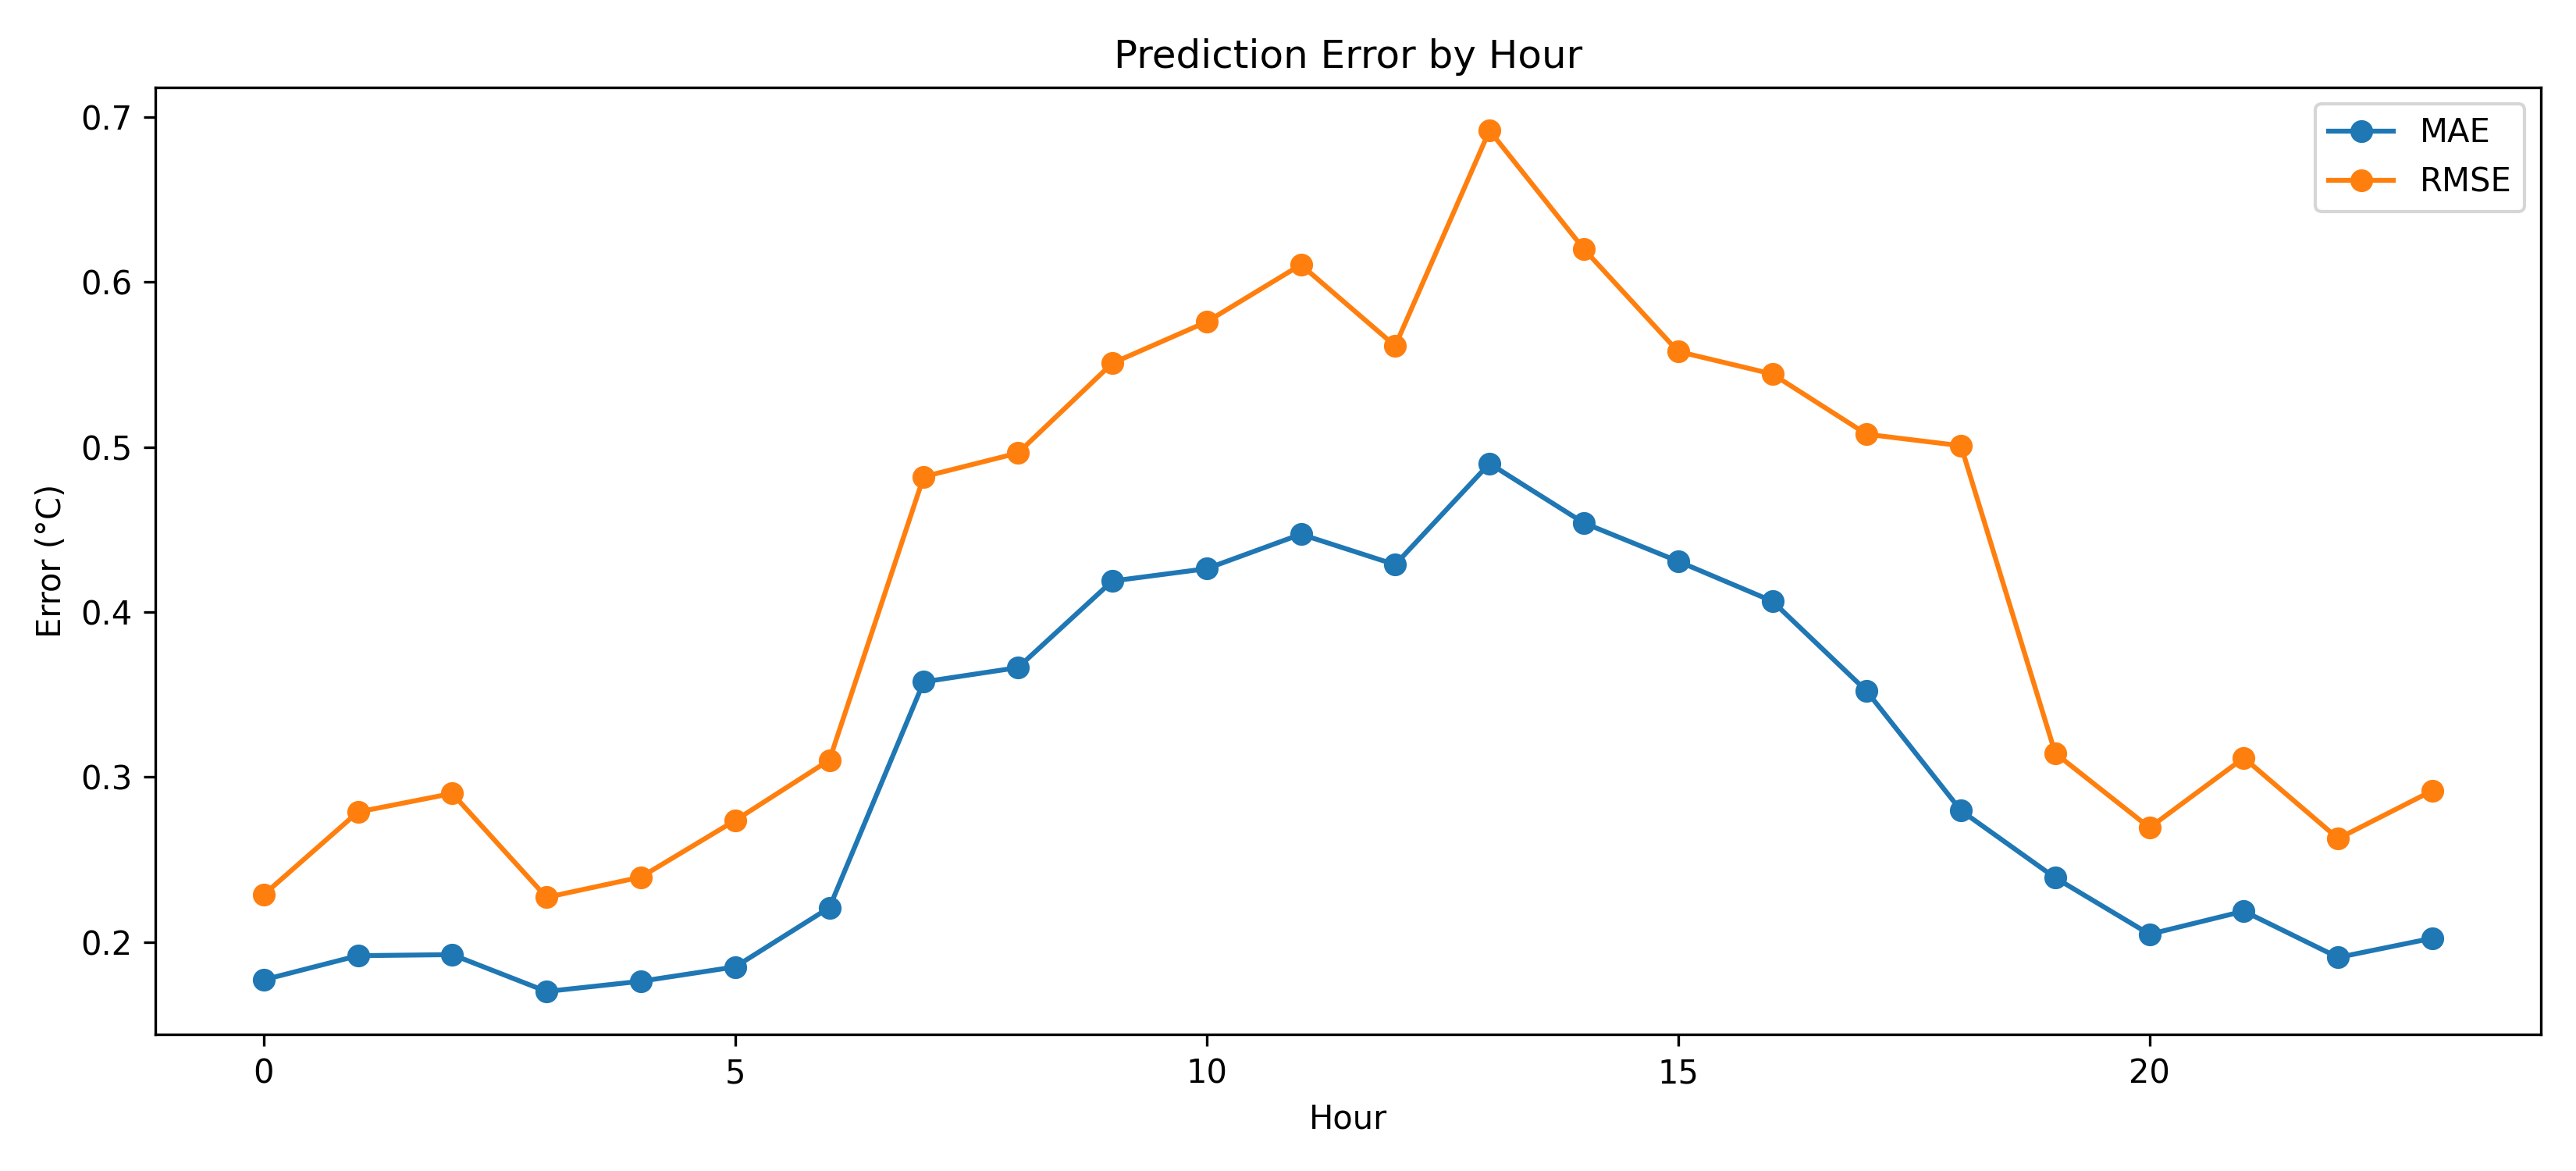

The data file committed next to this chart (first rows):
Hour, Count, MAE, RMSE, R2, ME_Bias, Error_STD, P90_Absolute_Error, P95_Absolute_Error
0, 364, 0.1771, 0.2287, 0.9996, 0.0175, 0.228, 0.3722, 0.4521
1, 364, 0.1918, 0.2789, 0.9994, 0.01747, 0.2783, 0.3838, 0.4743
2, 364, 0.1924, 0.2901, 0.9993, 0.008263, 0.29, 0.408, 0.5631
3, 364, 0.1701, 0.2271, 0.9996, -0.003207, 0.2271, 0.3581, 0.4549
4, 364, 0.1763, 0.2394, 0.9995, -0.005608, 0.2393, 0.3672, 0.4717
5, 364, 0.185, 0.2737, 0.9994, 0.02251, 0.2728, 0.3951, 0.5348
6, 364, 0.2209, 0.3103, 0.9992, 0.009146, 0.3102, 0.4502, 0.5984
7, 364, 0.3578, 0.4821, 0.9982, -0.05502, 0.4789, 0.8069, 1.071
8, 364, 0.3664, 0.4964, 0.9981, -0.02607, 0.4958, 0.8368, 0.9835
9, 364, 0.4189, 0.5509, 0.9976, -0.0191, 0.5505, 0.8817, 1.063
10, 364, 0.4263, 0.5759, 0.9973, -0.0141, 0.5757, 0.9458, 1.132
11, 364, 0.4472, 0.6106, 0.9969, 0.01637, 0.6103, 0.9928, 1.236
12, 364, 0.4288, 0.5613, 0.9973, -0.004222, 0.5613, 0.8823, 1.187
13, 364, 0.4901, 0.6919, 0.996, 0.04366, 0.6906, 1.072, 1.276
14, 364, 0.4541, 0.6201, 0.9968, -0.03629, 0.6191, 0.9175, 1.181
15, 364, 0.4308, 0.558, 0.9974, -0.01793, 0.5577, 0.9461, 1.067
16, 364, 0.4066, 0.5443, 0.9976, 0.06921, 0.5399, 0.8732, 1.061
17, 364, 0.3521, 0.5078, 0.998, 0.01363, 0.5076, 0.7764, 0.9383
18, 364, 0.2797, 0.5009, 0.998, -0.05667, 0.4976, 0.5372, 0.7285
19, 364, 0.239, 0.3145, 0.9992, 0.02957, 0.3131, 0.4845, 0.5963
20, 364, 0.2048, 0.2694, 0.9994, 0.0286, 0.2678, 0.4575, 0.5335
21, 364, 0.2188, 0.3117, 0.9992, 0.001673, 0.3117, 0.4754, 0.5822
22, 364, 0.1907, 0.2627, 0.9994, 0.01577, 0.2623, 0.3969, 0.545
23, 364, 0.2024, 0.2918, 0.9993, 0.003687, 0.2918, 0.4235, 0.5414
